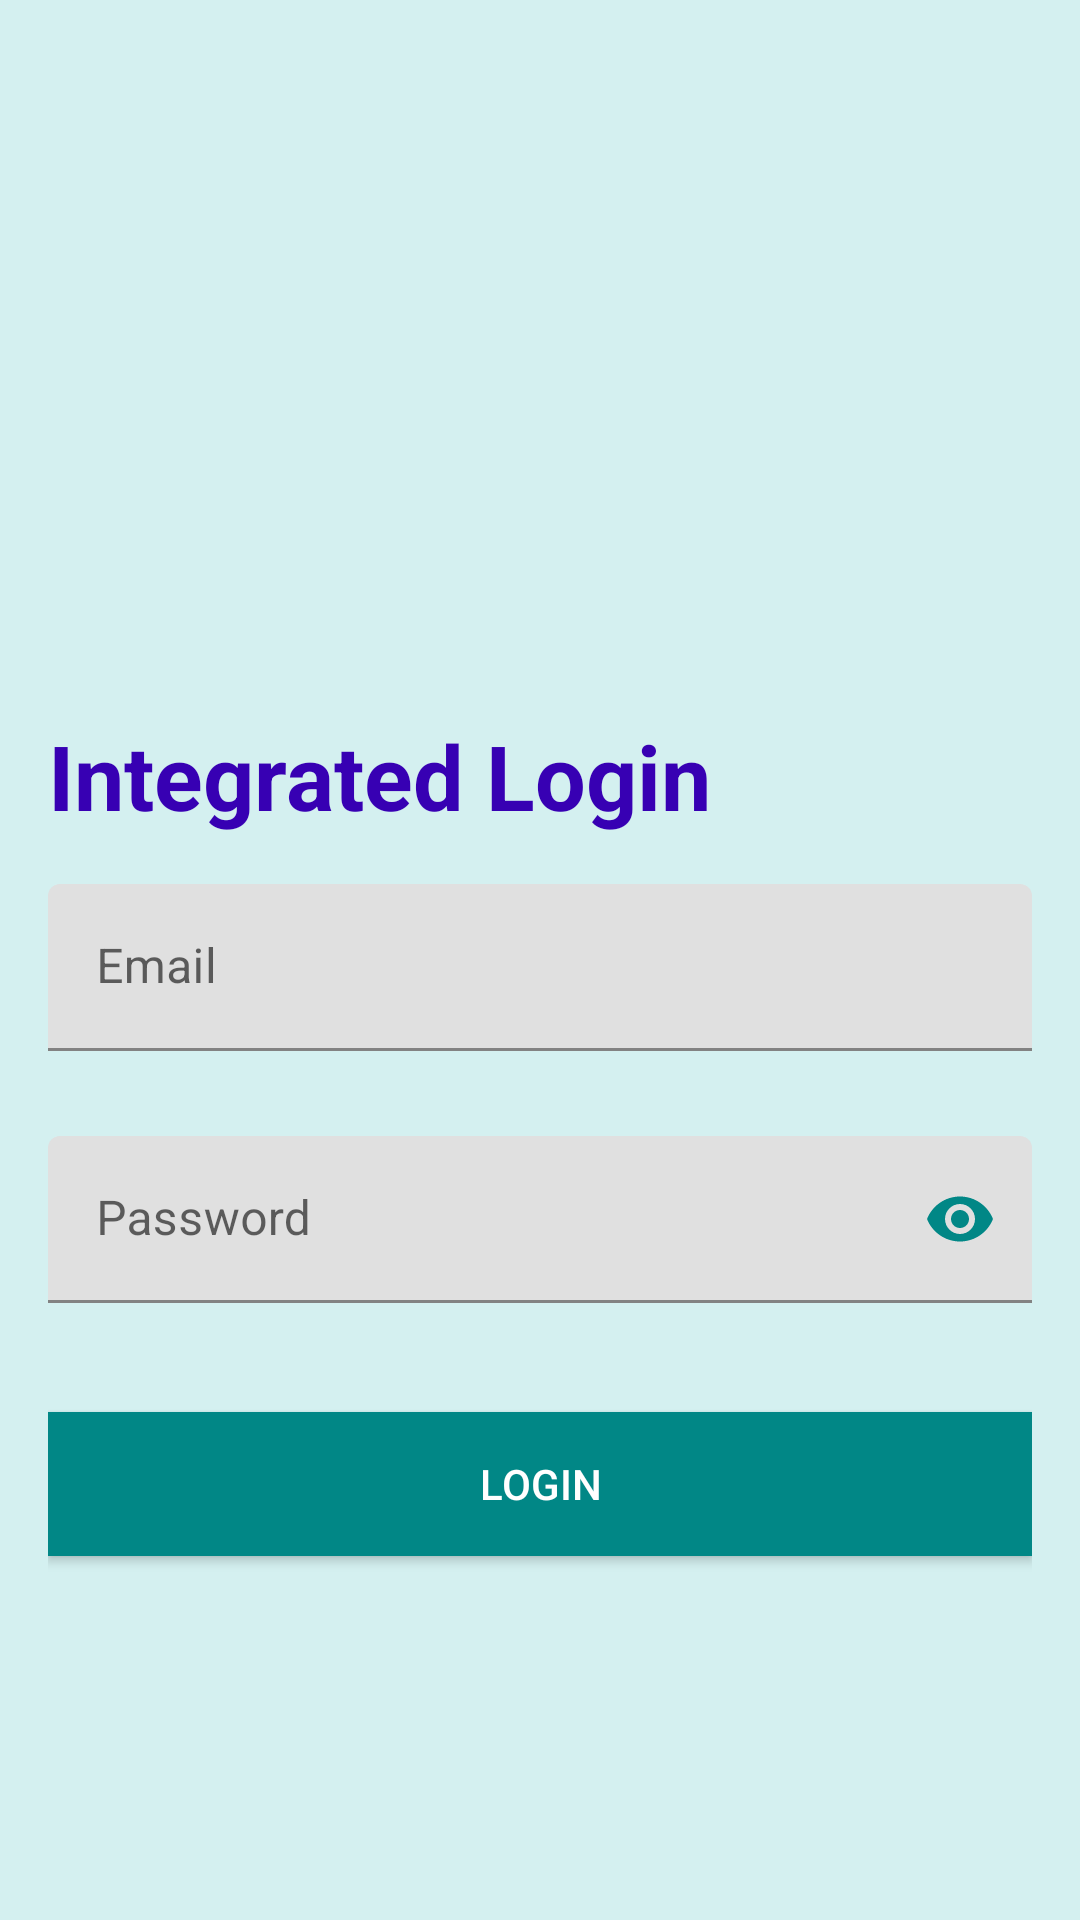

Layout XML and referenced resources for this Android screen:
<!-- AndroidManifest.xml: application theme Theme.UserTrackingSystem -->
<!-- res/layout/activity_main.xml -->
<?xml version="1.0" encoding="utf-8"?>
<androidx.constraintlayout.widget.ConstraintLayout xmlns:android="http://schemas.android.com/apk/res/android"
    xmlns:app="http://schemas.android.com/apk/res-auto"
    xmlns:tools="http://schemas.android.com/tools"
    android:layout_width="match_parent"
    android:layout_height="match_parent"
    tools:context=".MainActivity">
    <ScrollView
        android:layout_width="match_parent"
        android:layout_height="match_parent"
        android:background="#d4f0f0"
        android:fitsSystemWindows="true">
        <LinearLayout
            android:layout_width="match_parent"
            android:layout_height="wrap_content"
            android:layout_gravity="center_vertical"
            android:layout_marginLeft="16dp"
            android:layout_marginRight="16dp"
            android:orientation="vertical">

            <ImageView
                android:id="@+id/imageView"
                android:layout_width="150dp"
                android:layout_height="150dp"
                android:layout_gravity="center_horizontal"
                android:layout_margin="16dp"
                android:contentDescription="@string/todo"
                android:src="@drawable/logo" />

            <TextView
                android:layout_width="wrap_content"
                android:layout_height="wrap_content"
                android:textColor="@color/purple_700"
                android:textStyle="bold"
                android:text="@string/clint_lbl"
                android:textSize="30sp"/>

            <com.google.android.material.textfield.TextInputLayout
                android:id="@+id/textInputLayoutEmail"
                android:layout_width="match_parent"
                android:layout_height="wrap_content"
                android:layout_marginTop="16dp"
                app:errorEnabled="true">
                <com.google.android.material.textfield.TextInputEditText
                    android:id="@+id/editTextEmailLogin"
                    android:layout_width="match_parent"
                    android:layout_height="wrap_content"
                    android:hint="@string/email"
                    android:textColorHint="#616161"
                    android:inputType="textEmailAddress"/>
            </com.google.android.material.textfield.TextInputLayout>
            <com.google.android.material.textfield.TextInputLayout
                android:id="@+id/textInputLayoutPassword"
                android:layout_width="match_parent"
                android:layout_height="wrap_content"
                android:layout_marginTop="8dp"
                app:errorEnabled="true"
                app:passwordToggleEnabled="true"
                app:passwordToggleTint="@color/teal_700">
                <com.google.android.material.textfield.TextInputEditText
                    android:id="@+id/editTextPasswordLogin"
                    android:layout_width="match_parent"
                    android:layout_height="wrap_content"
                    android:hint="@string/password"
                    android:textColorHint="#616161"
                    android:inputType="textPassword"/>
            </com.google.android.material.textfield.TextInputLayout>
            <Button
                android:id="@+id/buttonLogin"
                android:layout_width="match_parent"
                android:layout_height="wrap_content"
                android:layout_gravity="center_horizontal"
                android:layout_marginTop="16dp"
                android:background="@color/teal_700"
                android:text="@string/login"
                android:textColor="@color/white"/>

            <TextView
                android:id="@+id/textViewCreateAccount"
                android:layout_width="match_parent"
                android:layout_height="wrap_content"
                android:layout_marginTop="16dp"
                android:layout_marginBottom="30dp"
                android:gravity="center_horizontal" />
        </LinearLayout>
    </ScrollView>

</androidx.constraintlayout.widget.ConstraintLayout>
<!-- resources referenced by this layout -->
<resources>
  <string name="clint_lbl">Integrated Login</string>
  <string name="email">Email</string>
  <string name="login">Login</string>
  <string name="password">Password</string>
  <string name="todo">TODO</string>
  <style name="Theme.UserTrackingSystem" parent="Theme.MaterialComponents.DayNight.DarkActionBar">
          
          <item name="colorPrimary">@color/purple_500</item>
          <item name="colorPrimaryVariant">@color/purple_700</item>
          <item name="colorOnPrimary">@color/white</item>
          
          <item name="colorSecondary">@color/teal_200</item>
          <item name="colorSecondaryVariant">@color/teal_700</item>
          <item name="colorOnSecondary">@color/black</item>
          
          <item name="android:statusBarColor" tools:targetApi="l">?attr/colorPrimaryVariant</item>
          
      </style>
  <!-- not gathered from this repository: default colours our renderer supplied (Android Studio template values) -->
  <color name="purple_500">#FF6200EE</color>
  <color name="purple_700">#FF3700B3</color>
  <color name="teal_200">#FF03DAC5</color>
  <color name="teal_700">#FF018786</color>
  <color name="black">#FF000000</color>
  <color name="white">#FFFFFFFF</color>
</resources>
